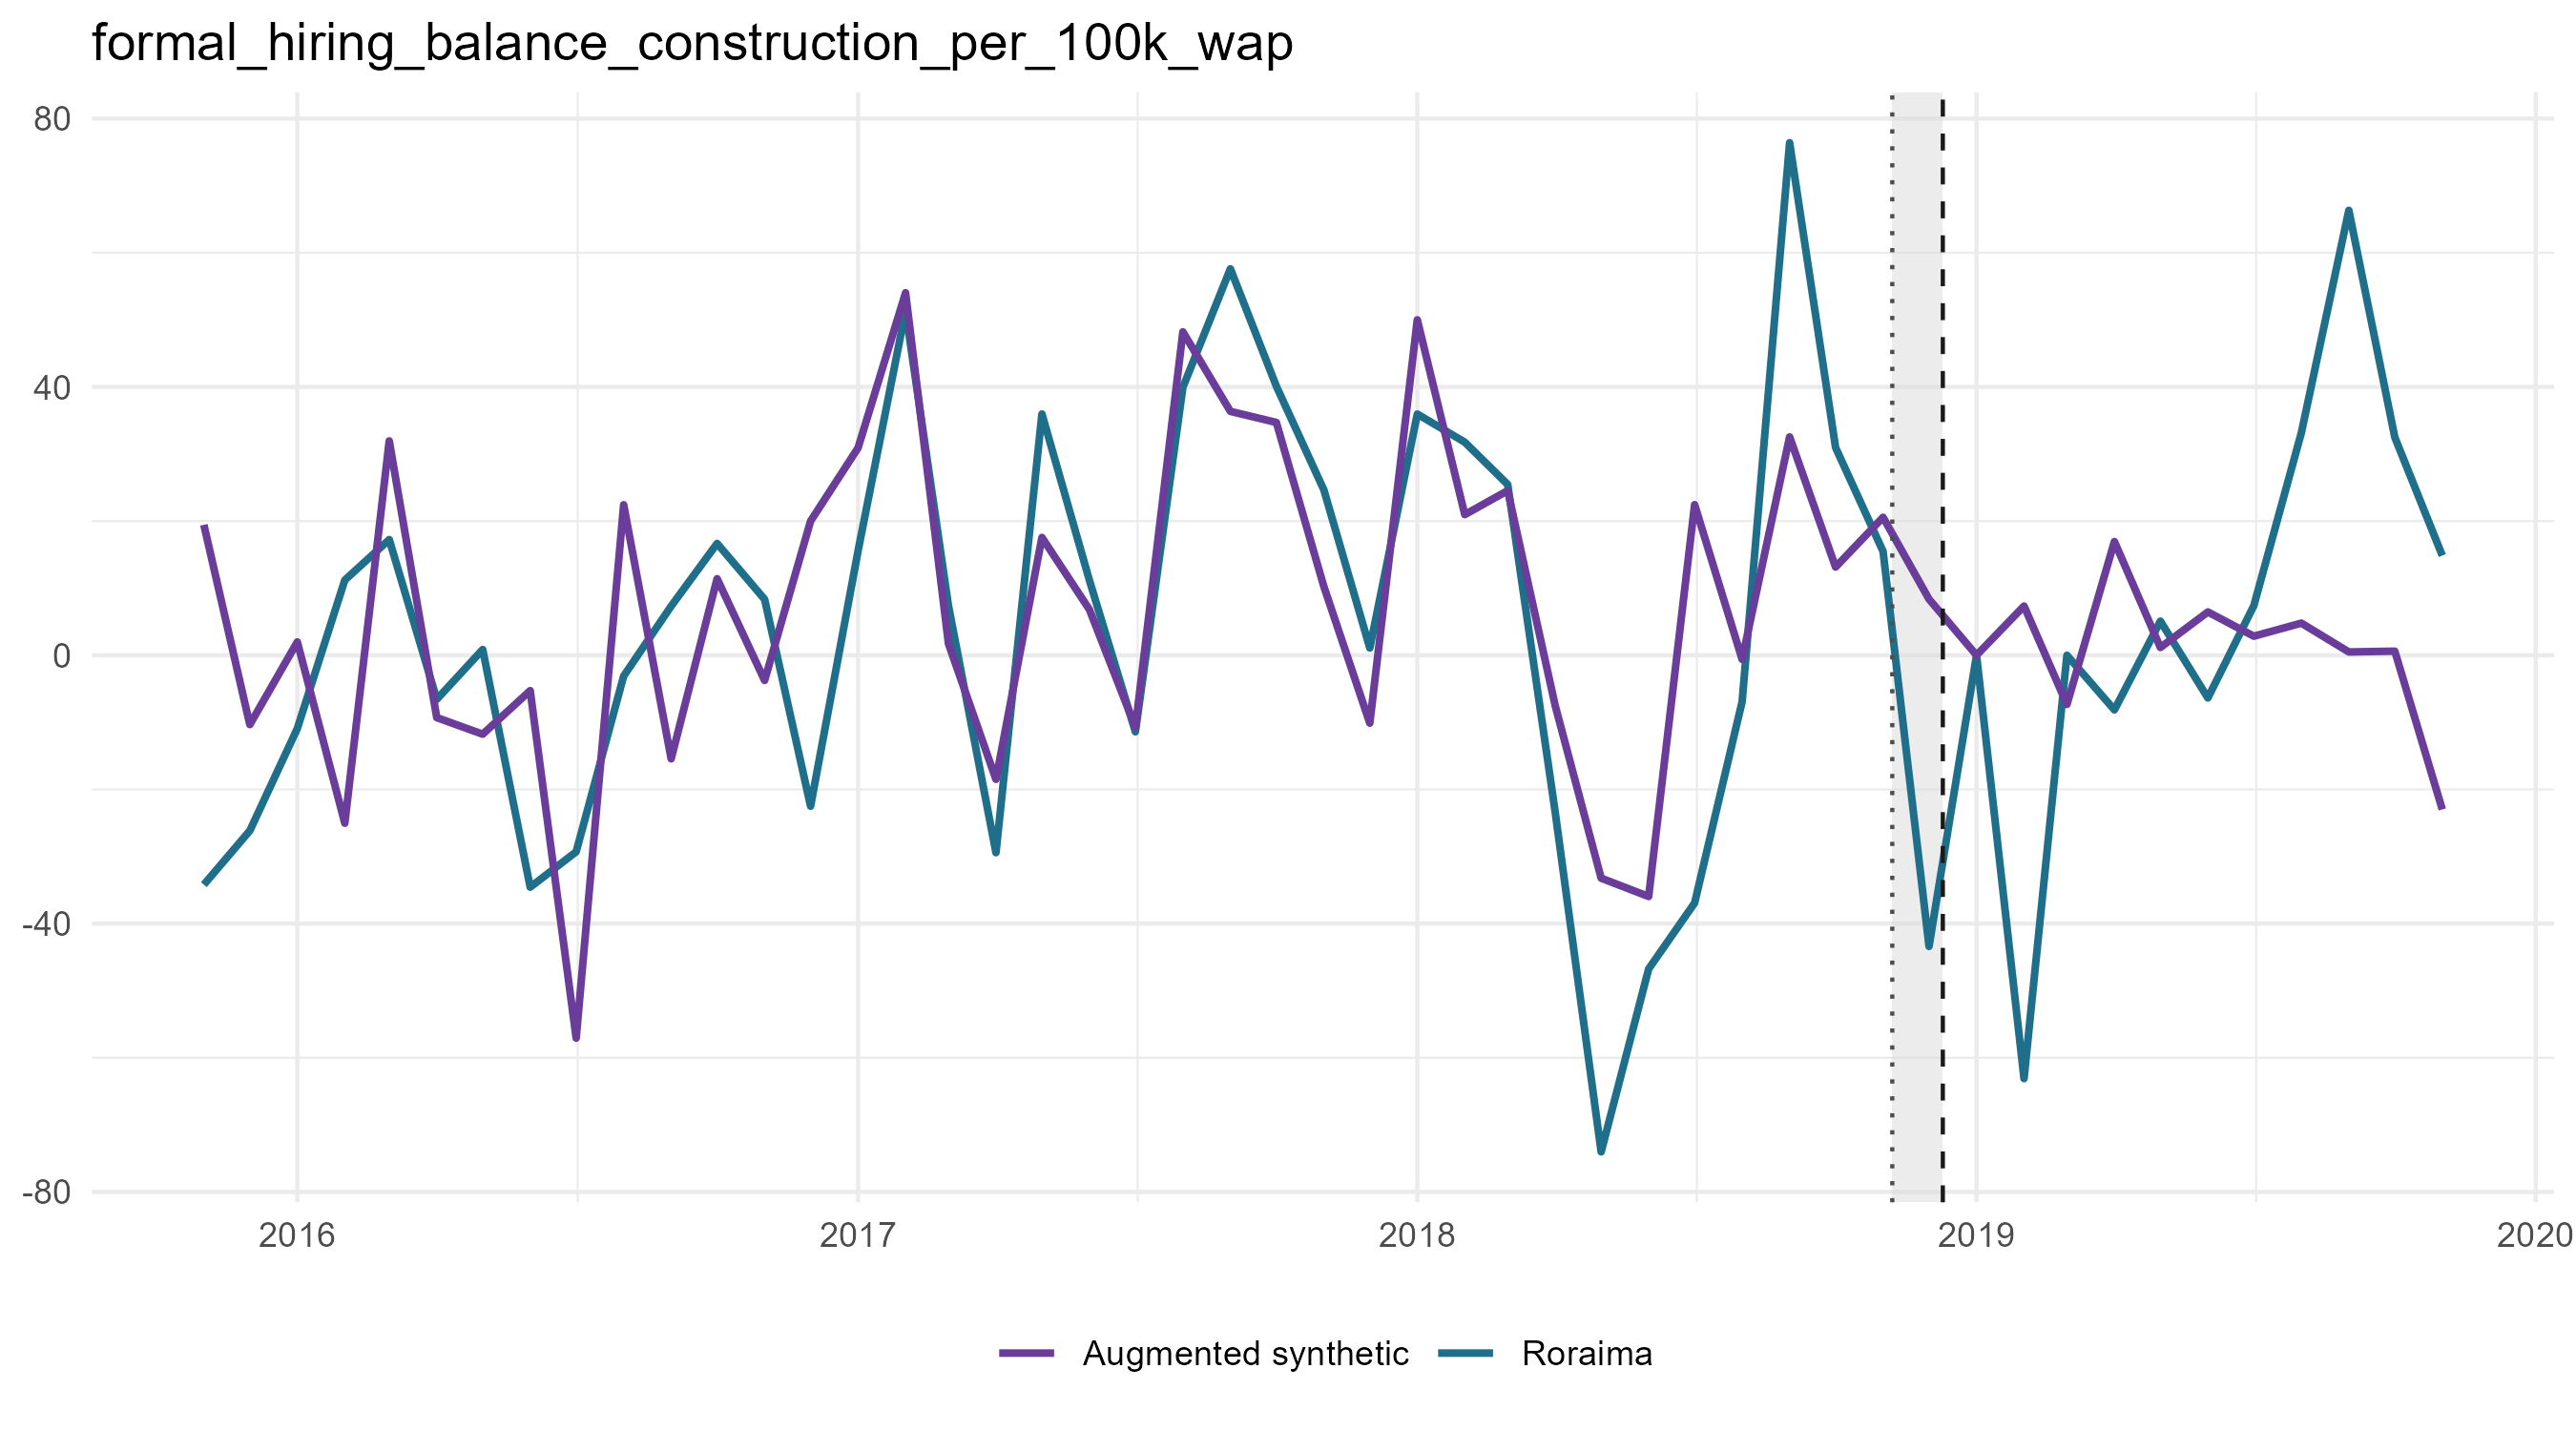

Data behind this chart, as committed beside it:
period_date, event_time, plot_time, analysis_period, treated_value, scm_synthetic_value, augmentation_correction, augmentation_lambda, augmentation_cv_rmse, augmented_synthetic_value, scm_gap, augmented_gap, outcome
2015-11-01, -37, -37, pre, -34.2, -4.479, 22.3, 5.456, 0.6895, 17.82, -29.72, -52.01, formal_hiring_balance_construction_per_1…
2015-12-01, -36, -36, pre, -26.15, -47.29, 37.52, 5.456, 0.4499, -9.77, 21.14, -16.38, formal_hiring_balance_construction_per_1…
2016-01-01, -35, -35, pre, -10.92, 2.759, -1.715, 1e-4, 0.4522, 1.044, -13.68, -11.96, formal_hiring_balance_construction_per_1…
2016-02-01, -34, -34, pre, 11.21, -6.983, -15.84, 1.833, 0.7663, -22.82, 18.19, 34.03, formal_hiring_balance_construction_per_1…
2016-03-01, -33, -33, pre, 17.24, -3.616, 36.3, 1e-4, 0.5772, 32.68, 20.86, -15.44, formal_hiring_balance_construction_per_1…
2016-04-01, -32, -32, pre, -6.571, -10.36, 2.294, 1e-4, 0.512, -8.064, 3.786, 1.492, formal_hiring_balance_construction_per_1…
2016-05-01, -31, -31, pre, 0.8571, -9.739, -2.808, 1.833, 0.5617, -12.55, 10.6, 13.4, formal_hiring_balance_construction_per_1…
2016-06-01, -30, -30, pre, -34.57, -13.03, 8.463, 1.833, 0.4704, -4.571, -21.54, -30, formal_hiring_balance_construction_per_1…
2016-07-01, -29, -29, pre, -29.3, -21.35, -35.44, 1e-4, 0.4817, -56.79, -7.942, 27.5, formal_hiring_balance_construction_per_1…
2016-08-01, -28, -28, pre, -3.099, -5.563, 27.12, 1e-4, 0.7196, 21.55, 2.465, -24.65, formal_hiring_balance_construction_per_1…
2016-09-01, -27, -27, pre, 7.324, -13.41, -1.39, 5.456, 0.7232, -14.8, 20.74, 22.13, formal_hiring_balance_construction_per_1…
2016-10-01, -26, -26, pre, 16.67, -14.59, 27.92, 1.833, 0.6231, 13.33, 31.26, 3.34, formal_hiring_balance_construction_per_1…
2016-11-01, -25, -25, pre, 8.333, -27.91, 24.44, 1e-4, 0.572, -3.469, 36.24, 11.8, formal_hiring_balance_construction_per_1…
2016-12-01, -24, -24, pre, -22.5, -34.18, 54.36, 1e-4, 0.7048, 20.18, 11.68, -42.68, formal_hiring_balance_construction_per_1…
2017-01-01, -23, -23, pre, 15.57, 0.9438, 30.73, 1e-4, 0.5824, 31.68, 14.63, -16.1, formal_hiring_balance_construction_per_1…
2017-02-01, -22, -22, pre, 51.37, -3.696, 57.9, 1e-4, 0.6024, 54.21, 55.06, -2.842, formal_hiring_balance_construction_per_1…
2017-03-01, -21, -21, pre, 7.377, -2.602, 4.226, 1e-4, 0.5976, 1.624, 9.979, 5.753, formal_hiring_balance_construction_per_1…
2017-04-01, -20, -20, pre, -29.43, -4, -14.2, 1e-4, 0.5411, -18.2, -25.43, -11.23, formal_hiring_balance_construction_per_1…
2017-05-01, -19, -19, pre, 35.97, -8.702, 33.38, 5.456, 0.7294, 24.68, 44.67, 11.29, formal_hiring_balance_construction_per_1…
2017-06-01, -18, -18, pre, 11.17, -3.019, 8.567, 1.833, 0.5943, 5.548, 14.19, 5.624, formal_hiring_balance_construction_per_1…
2017-07-01, -17, -17, pre, -11.41, -3.08, -5.598, 48.33, 0.7022, -8.678, -8.333, -2.735, formal_hiring_balance_construction_per_1…
2017-08-01, -16, -16, pre, 39.95, 3.549, 43.91, 1e-4, 0.7775, 47.46, 36.4, -7.514, formal_hiring_balance_construction_per_1…
2017-09-01, -15, -15, pre, 57.61, 2.192, 34.2, 1e-4, 0.7295, 36.39, 55.42, 21.22, formal_hiring_balance_construction_per_1…
2017-10-01, -14, -14, pre, 40.11, -4.142, 38.12, 0.6158, 0.5701, 33.97, 44.25, 6.134, formal_hiring_balance_construction_per_1…
2017-11-01, -13, -13, pre, 24.66, -8.029, 17.93, 1e-4, 0.4589, 9.898, 32.69, 14.76, formal_hiring_balance_construction_per_1…
2017-12-01, -12, -12, pre, 1.084, -11.11, 1.635, 1e-4, 0.761, -9.475, 12.19, 10.56, formal_hiring_balance_construction_per_1…
2018-01-01, -11, -11, pre, 35.96, 14.41, 34.98, 1e-4, 0.4214, 49.39, 21.55, -13.43, formal_hiring_balance_construction_per_1…
2018-02-01, -10, -10, pre, 31.76, 5.725, 15.44, 5.456, 0.6978, 21.16, 26.03, 10.59, formal_hiring_balance_construction_per_1…
2018-03-01, -9, -9, pre, 25.46, 10.11, 13.76, 0.6158, 0.6062, 23.87, 15.35, 1.586, formal_hiring_balance_construction_per_1…
2018-04-01, -8, -8, pre, -23.38, 3.865, -12.79, 5.456, 0.624, -8.924, -27.24, -14.45, formal_hiring_balance_construction_per_1…
2018-05-01, -7, -7, pre, -74.03, -4.097, -27.49, 1e-4, 0.5184, -31.59, -69.93, -42.43, formal_hiring_balance_construction_per_1…
2018-06-01, -6, -6, pre, -46.75, -9.945, -25.8, 5.456, 0.4697, -35.74, -36.81, -11.01, formal_hiring_balance_construction_per_1…
2018-07-01, -5, -5, pre, -36.92, 4.514, 17.31, 0.6158, 0.5056, 21.83, -41.44, -58.75, formal_hiring_balance_construction_per_1…
2018-08-01, -4, -4, pre, -6.923, 7.756, -7.541, 5.456, 0.7781, 0.2149, -14.68, -7.138, formal_hiring_balance_construction_per_1…
2018-09-01, -3, -3, pre, 76.41, 6.719, 27.53, 1.833, 0.7673, 34.24, 69.69, 42.17, formal_hiring_balance_construction_per_1…
2018-10-01, -2, -2, pre, 30.96, 3.743, 9.075, 1e-4, 0.5797, 12.82, 27.22, 18.15, formal_hiring_balance_construction_per_1…
2018-11-01, -1, -1, pre, 15.48, -3.225, 25.57, 1.833, 0.4877, 22.35, 18.71, -6.864, formal_hiring_balance_construction_per_1…
2018-12-01, 0, 0, event, -43.4, -23.12, 31.36, 0.2069, 0.526, 8.244, -20.28, -51.65, formal_hiring_balance_construction_per_1…
2019-01-01, 1, 1, post, 0, 1.5080767555229472e-15, 0.004037, 100000, 1.022, 0.004037, -1.5080767555229472e-15, -0.004037, formal_hiring_balance_construction_per_1…
2019-02-01, 2, 2, post, -63.1, 1.622, 5.574, 143.8, 0.9316, 7.197, -64.73, -70.3, formal_hiring_balance_construction_per_1…
2019-03-01, 3, 3, post, 0, -7.774, -0.004065, 100000, 1.022, -7.778, 7.774, 7.778, formal_hiring_balance_construction_per_1…
2019-04-01, 4, 4, post, -8.142, 3.595, 12.54, 16.24, 0.8207, 16.14, -11.74, -24.28, formal_hiring_balance_construction_per_1…
2019-05-01, 5, 5, post, 5.089, 1.093, 0.7985, 143.8, 0.9827, 1.892, 3.996, 3.197, formal_hiring_balance_construction_per_1…
2019-06-01, 6, 6, post, -6.361, 3.551, 5.785, 16.24, 0.8274, 9.335, -9.912, -15.7, formal_hiring_balance_construction_per_1…
2019-07-01, 7, 7, post, 7.398, 4.278, -1.569, 143.8, 0.9288, 2.709, 3.12, 4.689, formal_hiring_balance_construction_per_1…
2019-08-01, 8, 8, post, 33.16, 4.456, 0.5851, 143.8, 0.9741, 5.041, 28.71, 28.12, formal_hiring_balance_construction_per_1…
2019-09-01, 9, 9, post, 66.33, 0.7529, -0.002227, 100000, 1.022, 0.7506, 65.57, 65.58, formal_hiring_balance_construction_per_1…
2019-10-01, 10, 10, post, 32.49, 0.5315, 0.005078, 100000, 1.022, 0.5366, 31.96, 31.96, formal_hiring_balance_construction_per_1…
2019-11-01, 11, 11, post, 14.86, -5.613, -17.31, 1e-4, 0.7328, -22.93, 20.47, 37.79, formal_hiring_balance_construction_per_1…
2019-12-01, 12, 12, post, -22.17, -21.93, -6.028, 16.24, 0.766, -27.96, -0.2391, 5.789, formal_hiring_balance_construction_per_1…
